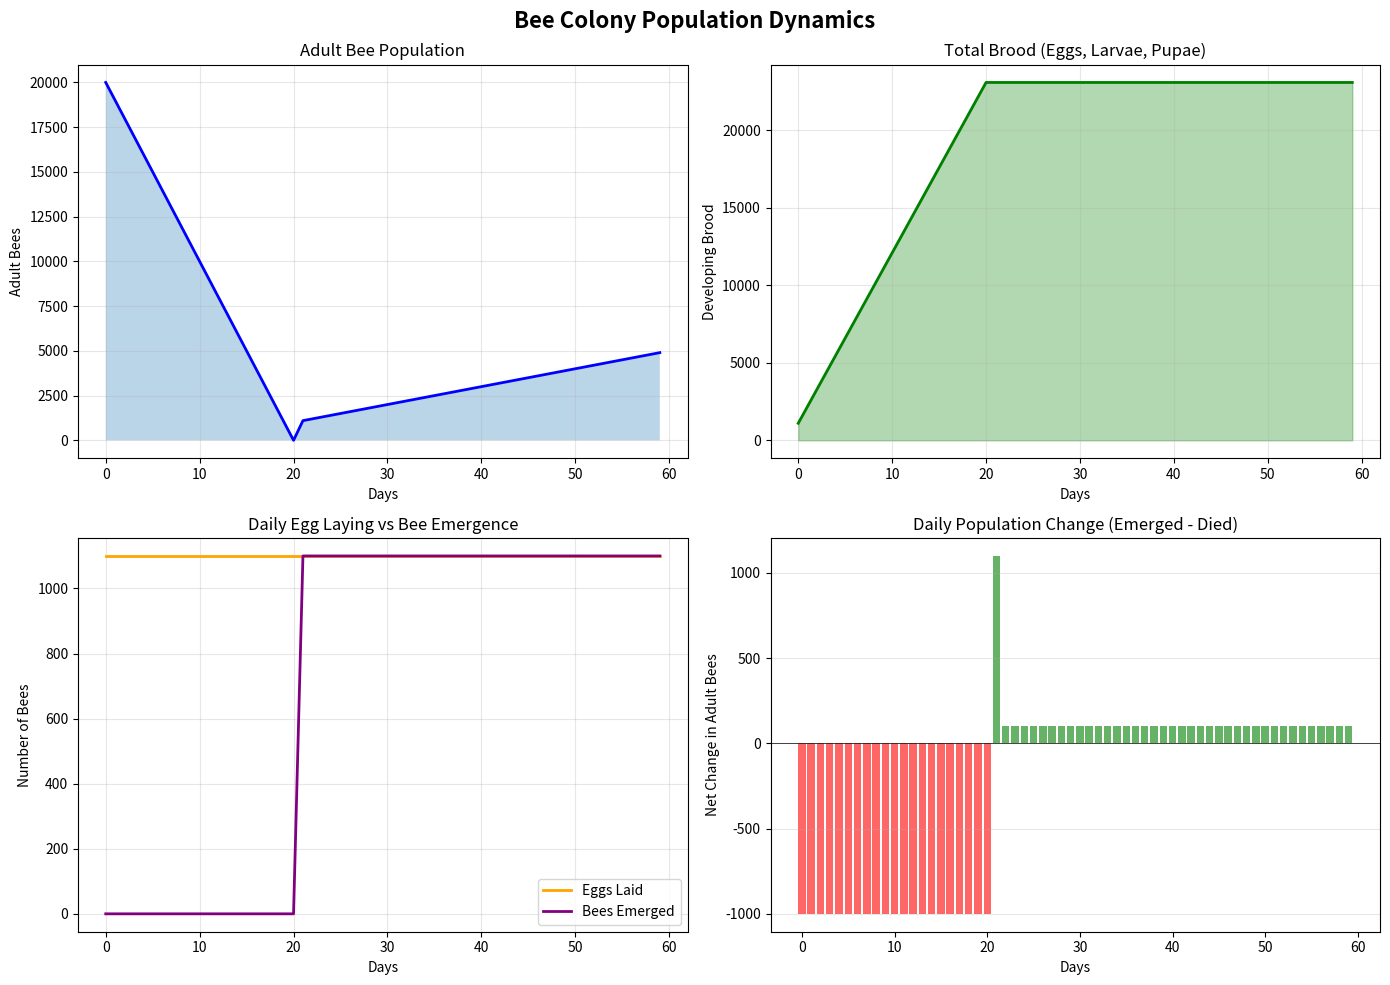

Here is the Python script that generated this plot:
import numpy as np
import matplotlib.pyplot as plt
from collections import deque

class BeeHiveSimulator:
    """
    Simulates bee population dynamics in a Dadant hive system.
    
    The simulation tracks:
    - Adult bee population (foragers, nurses, house bees)
    - Developing brood at various stages (eggs, larvae, pupae)
    - Queen status and egg-laying capacity
    - Frame capacity constraints
    """
    
    def __init__(self, 
                 total_frames=10,
                 initial_brood_frames=6,
                 attrition_rate=1000,
                 egg_laying_rate=1100,
                 worker_development_days=21,
                 queen_development_days=16,
                 queen_mating_days=10,
                 cells_per_frame=7000):
        
        # Hive configuration
        self.total_frames = total_frames
        self.brood_frames = initial_brood_frames
        self.cells_per_frame = cells_per_frame
        
        # Population rates
        self.attrition_rate = attrition_rate  # Adult bees dying per day
        self.egg_laying_rate = egg_laying_rate  # Eggs laid per day by queen
        
        # Development timelines
        self.worker_dev_days = worker_development_days
        self.queen_dev_days = queen_development_days
        self.queen_mating_days = queen_mating_days
        
        # Population tracking
        # We use a deque to track when each cohort of bees will emerge
        # Index 0 = today's eggs, index 20 = bees emerging tomorrow
        self.developing_brood = deque([0] * worker_development_days, 
                                       maxlen=worker_development_days)
        
        # Initial adult population (estimate based on brood frames)
        # Rule of thumb: 1 frame of brood = ~3000-4000 adult bees needed to care for it
        self.adult_bees = initial_brood_frames * 3500
        
        # Queen status
        self.has_laying_queen = True
        self.queen_development_day = None  # Tracks queen development if needed
        
        # History for plotting
        self.history = {
            'day': [],
            'adult_bees': [],
            'total_brood': [],
            'eggs_laid': [],
            'bees_emerged': [],
            'bees_died': []
        }
    
    def get_max_brood_capacity(self):
        """Calculate maximum number of cells available for brood"""
        # Each brood frame can hold ~7000 cells
        # Typically, not all cells are used (some for pollen, nectar)
        # We assume 85% of cells available for brood
        return int(self.brood_frames * self.cells_per_frame * 0.85)
    
    def get_current_brood_count(self):
        """Count all developing brood across all stages"""
        return sum(self.developing_brood)
    
    def add_frames(self, num_frames):
        """Add frames to the brood chamber (simulates hive expansion)"""
        self.brood_frames = min(self.brood_frames + num_frames, 
                                 self.total_frames)
        print(f"  Added {num_frames} frame(s). Total brood frames: {self.brood_frames}")
    
    def simulate_day(self, day):
        """Simulate one day in the hive"""
        
        # Track daily events
        eggs_laid_today = 0
        bees_emerged_today = 0
        bees_died_today = 0
        
        # 1. ADULT BEE MORTALITY
        # Bees die from old age, disease, predation, foraging losses
        bees_died_today = min(self.attrition_rate, self.adult_bees)
        self.adult_bees -= bees_died_today
        
        # 2. NEW BEES EMERGING
        # Bees that were eggs 21 days ago now emerge as adults
        bees_emerged_today = self.developing_brood[-1]
        self.adult_bees += bees_emerged_today
        
        # 3. QUEEN EGG LAYING
        if self.has_laying_queen:
            # Check capacity: queen won't lay if there's no space
            current_brood = self.get_current_brood_count()
            max_capacity = self.get_max_brood_capacity()
            available_space = max_capacity - current_brood
            
            # Queen lays eggs up to her capacity or available space
            eggs_laid_today = min(self.egg_laying_rate, available_space)
            
            # Add eggs to the brood pipeline (they'll emerge in 21 days)
            self.developing_brood.appendleft(eggs_laid_today)
        else:
            # No laying queen - no new eggs
            self.developing_brood.appendleft(0)
        
        # 4. QUEEN DEVELOPMENT (if colony is queenless)
        # This models emergency queen rearing or queen replacement
        if not self.has_laying_queen and self.queen_development_day is not None:
            self.queen_development_day += 1
            
            # Virgin queen emerges after 16 days
            if self.queen_development_day == self.queen_dev_days:
                print(f"  Day {day}: Virgin queen emerged")
            
            # Virgin queen mates and starts laying after additional 10 days
            elif self.queen_development_day == self.queen_dev_days + self.queen_mating_days:
                self.has_laying_queen = True
                self.queen_development_day = None
                print(f"  Day {day}: Queen mated and started laying eggs")
        
        # 5. RECORD HISTORY
        self.history['day'].append(day)
        self.history['adult_bees'].append(self.adult_bees)
        self.history['total_brood'].append(self.get_current_brood_count())
        self.history['eggs_laid'].append(eggs_laid_today)
        self.history['bees_emerged'].append(bees_emerged_today)
        self.history['bees_died'].append(bees_died_today)
    
    def run_simulation(self, num_days, frames_to_add=None):
        """
        Run the simulation for specified number of days
        
        frames_to_add: dict mapping day number to number of frames to add
                       e.g., {1: 2, 10: 1, 20: 1}
        """
        if frames_to_add is None:
            frames_to_add = {}
        
        print(f"\n=== Starting Bee Population Simulation ===")
        print(f"Initial adult bees: {self.adult_bees:,}")
        print(f"Initial brood frames: {self.brood_frames}")
        print(f"Egg laying rate: {self.egg_laying_rate} eggs/day")
        print(f"Attrition rate: {self.attrition_rate} bees/day\n")
        
        for day in range(num_days):
            # Check if we should add frames on this day
            if day in frames_to_add:
                self.add_frames(frames_to_add[day])
            
            # Simulate the day
            self.simulate_day(day)
            
            # Print status every 10 days
            if day % 10 == 0:
                print(f"Day {day:3d}: Adult bees: {self.adult_bees:6,}, "
                      f"Brood: {self.get_current_brood_count():6,}, "
                      f"Capacity: {self.get_max_brood_capacity():6,}")
        
        print(f"\n=== Simulation Complete ===")
        print(f"Final adult population: {self.adult_bees:,}")
        print(f"Final brood count: {self.get_current_brood_count():,}")
    
    def plot_results(self):
        """Create visualizations of the simulation results"""
        
        fig, axes = plt.subplots(2, 2, figsize=(14, 10))
        fig.suptitle('Bee Colony Population Dynamics', fontsize=16, fontweight='bold')
        
        days = self.history['day']
        
        # Plot 1: Adult bee population over time
        ax1 = axes[0, 0]
        ax1.plot(days, self.history['adult_bees'], 'b-', linewidth=2)
        ax1.set_xlabel('Days')
        ax1.set_ylabel('Adult Bees')
        ax1.set_title('Adult Bee Population')
        ax1.grid(True, alpha=0.3)
        ax1.fill_between(days, self.history['adult_bees'], alpha=0.3)
        
        # Plot 2: Brood population over time
        ax2 = axes[0, 1]
        ax2.plot(days, self.history['total_brood'], 'g-', linewidth=2)
        ax2.set_xlabel('Days')
        ax2.set_ylabel('Developing Brood')
        ax2.set_title('Total Brood (Eggs, Larvae, Pupae)')
        ax2.grid(True, alpha=0.3)
        ax2.fill_between(days, self.history['total_brood'], alpha=0.3, color='green')
        
        # Plot 3: Daily egg laying and bee emergence
        ax3 = axes[1, 0]
        ax3.plot(days, self.history['eggs_laid'], 'orange', linewidth=2, label='Eggs Laid')
        ax3.plot(days, self.history['bees_emerged'], 'purple', linewidth=2, label='Bees Emerged')
        ax3.set_xlabel('Days')
        ax3.set_ylabel('Number of Bees')
        ax3.set_title('Daily Egg Laying vs Bee Emergence')
        ax3.legend()
        ax3.grid(True, alpha=0.3)
        
        # Plot 4: Net daily change (emerged - died)
        ax4 = axes[1, 1]
        net_change = [emerged - died for emerged, died in 
                     zip(self.history['bees_emerged'], self.history['bees_died'])]
        colors = ['green' if x >= 0 else 'red' for x in net_change]
        ax4.bar(days, net_change, color=colors, alpha=0.6)
        ax4.axhline(y=0, color='black', linestyle='-', linewidth=0.5)
        ax4.set_xlabel('Days')
        ax4.set_ylabel('Net Change in Adult Bees')
        ax4.set_title('Daily Population Change (Emerged - Died)')
        ax4.grid(True, alpha=0.3, axis='y')
        
        plt.tight_layout()
        plt.show()


# Example usage: Running a typical simulation scenario
if __name__ == "__main__":
    # Create a simulator with default parameters
    sim = BeeHiveSimulator(
        total_frames=10,           # Total frame capacity in brood chamber
        initial_brood_frames=6,    # Starting with 6 frames of brood
        attrition_rate=1000,       # 1000 bees die per day
        egg_laying_rate=1100,      # Queen lays 1100 eggs per day
        worker_development_days=21, # 21 days from egg to adult
        cells_per_frame=7000       # Dadant frame capacity
    )
    
    # Define when to add frames (day: number_of_frames)
    frame_additions = {
        1: 2,   # Add 2 frames on day 1
        10: 1,  # Add 1 frame on day 10
        20: 1   # Add 1 frame on day 20
    }
    
    # Run simulation for 60 days
    sim.run_simulation(num_days=60, frames_to_add=frame_additions)
    
    # Display the results
    sim.plot_results()
